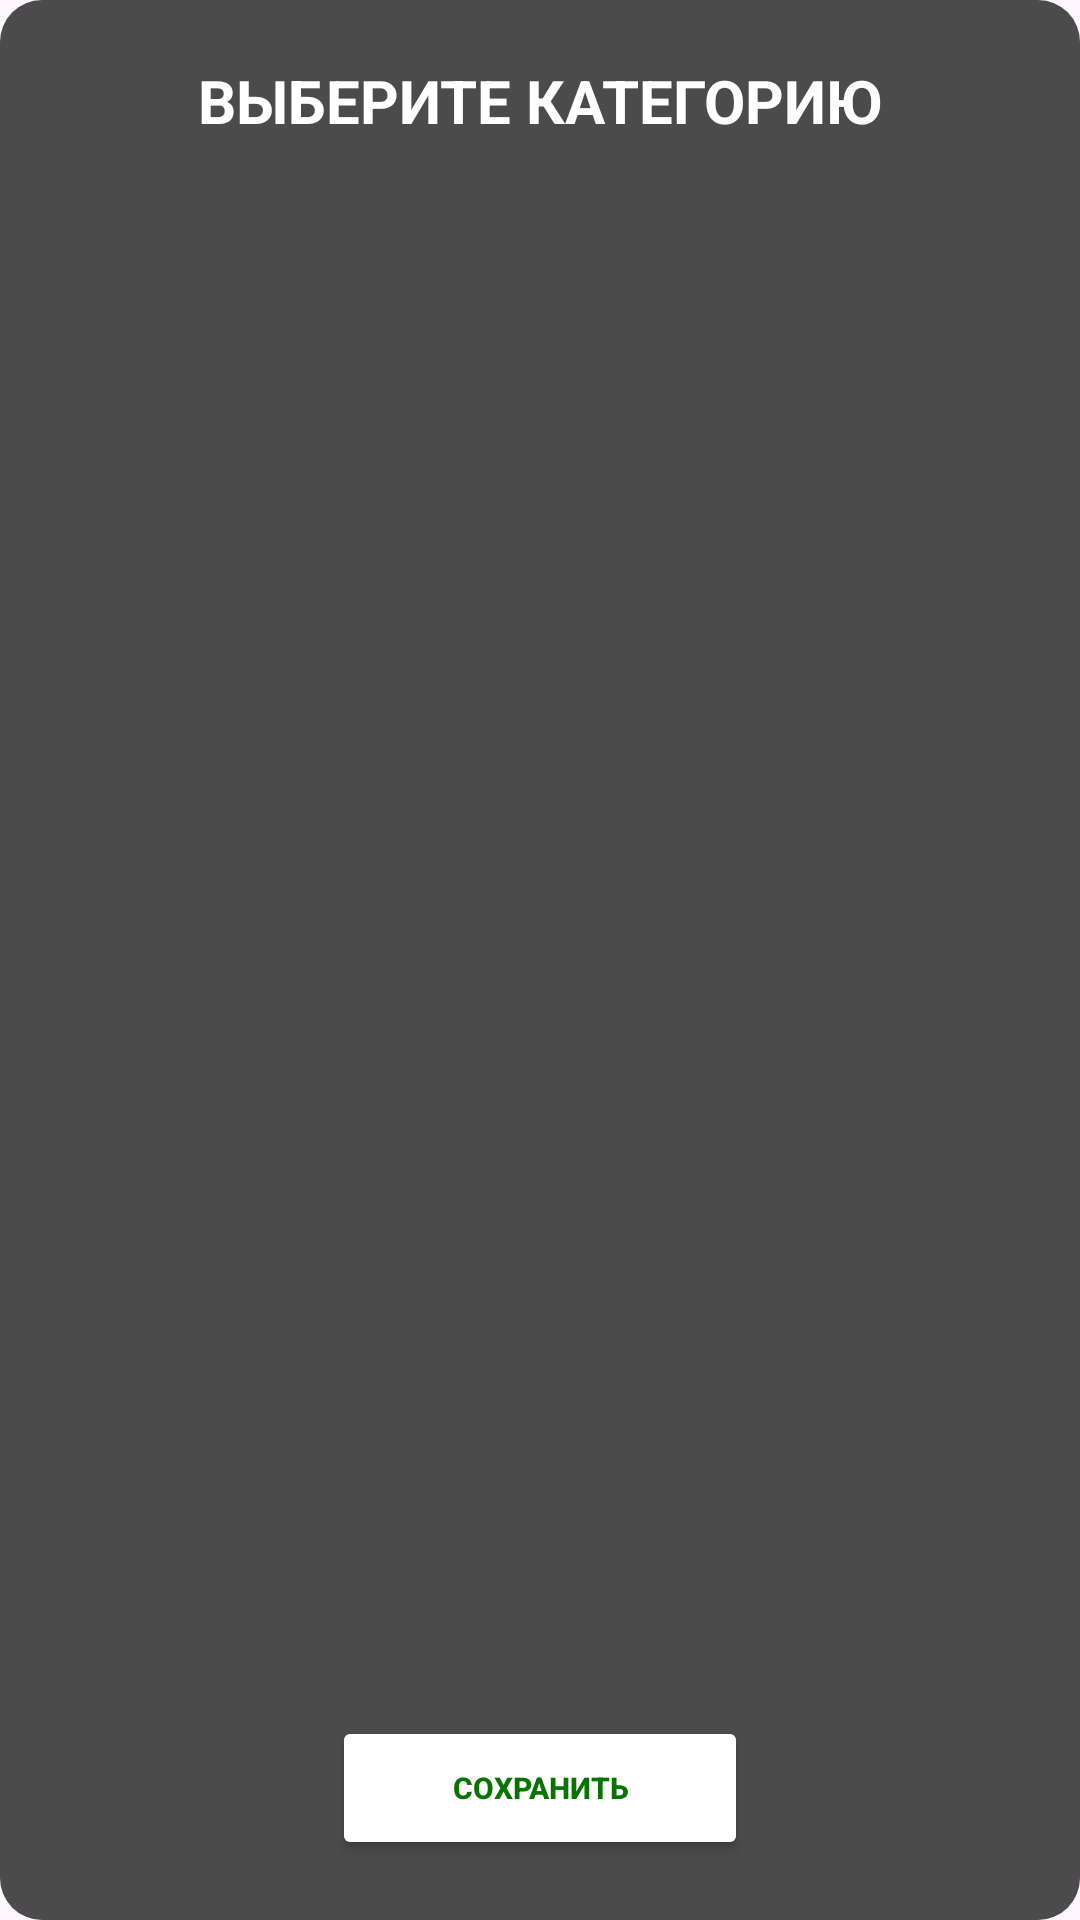

The Android layout XML behind this screen, and the referenced resources:
<!-- AndroidManifest.xml: application theme Theme.BetaVersionApp -->
<!-- res/layout/dialog_category_selection.xml -->
<?xml version="1.0" encoding="utf-8"?>
<androidx.constraintlayout.widget.ConstraintLayout xmlns:android="http://schemas.android.com/apk/res/android"
    xmlns:app="http://schemas.android.com/apk/res-auto"
    xmlns:tools="http://schemas.android.com/tools"
    android:layout_width="match_parent"
    android:layout_height="match_parent"
    android:paddingTop="20dp"
    android:paddingBottom="20dp"
    android:paddingStart="10dp"
    android:paddingEnd="10dp"
    tools:context=".ui.ChooseCategoryActivity"
    android:background="@drawable/rounded_background"
    android:orientation="vertical"
    app:layout_constraintVertical_chainStyle="spread_inside"

    >

    
    <TextView
        android:id="@+id/HeaderCategory"
        android:layout_width="wrap_content"
        android:layout_height="wrap_content"
        android:text="@string/choose_category_header"
        android:textSize="20dp"
        android:textStyle="bold"
        app:layout_constraintVertical_bias="0.5"
        android:textColor="@color/white"
        app:layout_constraintStart_toStartOf="parent"
        app:layout_constraintEnd_toEndOf="parent"
        app:layout_constraintTop_toTopOf="parent" />

    
    <GridView
        android:id="@+id/categories_grid"
        android:layout_width="match_parent"
        android:layout_height="wrap_content"
        android:numColumns="3"
        android:horizontalSpacing="10dp"
        android:verticalSpacing="10dp"
        app:layout_constraintTop_toBottomOf="@+id/HeaderCategory"
        app:layout_constraintBottom_toTopOf="@+id/SaveCategoryButton"
        app:layout_constraintStart_toStartOf="parent"
        app:layout_constraintEnd_toEndOf="parent"
        android:layout_marginTop="30dp"
        android:layout_marginBottom="30dp"
        android:maxHeight="300dp"
        >
    </GridView>


    
    <Button
        android:id="@+id/SaveCategoryButton"
        android:layout_width="wrap_content"
        android:layout_height="wrap_content"
        app:layout_constraintBottom_toBottomOf="parent"
        app:layout_constraintEnd_toEndOf="parent"
        app:layout_constraintStart_toStartOf="parent"
        android:paddingStart="40dp"
        android:paddingEnd="40dp"
        android:backgroundTint="@color/white"
        android:text="@string/save_button"
        android:textColor="@color/green_text"
        android:textSize="10dp"
        android:textStyle="bold"/>
</androidx.constraintlayout.widget.ConstraintLayout>
<!-- resources referenced by this layout -->
<resources>
  <color name="green_text">#097300</color>
  <color name="white">#FFFFFFFF</color>
  <!-- drawable rounded_background (drawable) -->
  <shape xmlns:android="http://schemas.android.com/apk/res/android"
      android:shape="rectangle">
  
      <corners android:radius="14dp" />
      <solid android:color="@color/fragment_transaction_background"/>
  </shape>
  <string name="choose_category_header">ВЫБЕРИТЕ КАТЕГОРИЮ</string>
  <string name="save_button">СОХРАНИТЬ</string>
  <style name="Theme.BetaVersionApp" parent="Base.Theme.BetaVersionApp" />
  <color name="fragment_transaction_background">#4B4B4B</color>
  <style name="Base.Theme.BetaVersionApp" parent="Theme.Material3.DayNight.NoActionBar">
          
          
      </style>
</resources>
